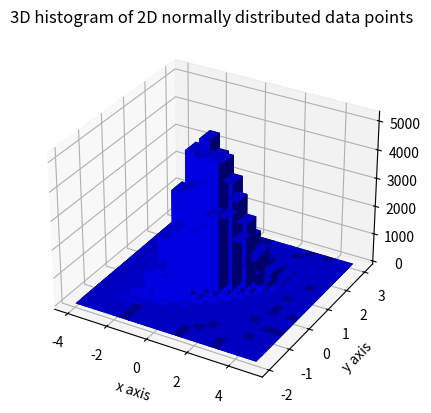

This figure's Python source:
from mpl_toolkits.mplot3d import axes3d
import numpy as np
import matplotlib
import matplotlib.pyplot as plt

N_numbers = 100000
N_bins = 20

np.random.seed(0)

x, y = np.random.multivariate_normal(
    mean=[0.0, 0.0], # mean
    cov=[[1.0, 0.4],
        [0.4, 0.25]], # covariance matrix
    size=N_numbers
    ).T # transpose to get columns

fig = plt.figure()
ax = fig.add_subplot(111, projection='3d')
hist, xedges, yedges = np.histogram2d(x, y, bins=N_bins)

plt.title('3D histogram of 2D normally distributed data points')
plt.xlabel('x axis')
plt.ylabel('y axis')

xpos, ypos = np.meshgrid(xedges[:-1] + 0.25, yedges[:-1] + 0.25)
xpos = xpos.flatten('F')
ypos = ypos.flatten('F')
zpos = np.zeros_like(xpos)

dx = 0.5 * np.ones_like(zpos)
dy = dx.copy()
dz = hist.flatten()

ax.bar3d(xpos, ypos, zpos, dx, dy, dz, color='b', zsort='average')
plt.show()
